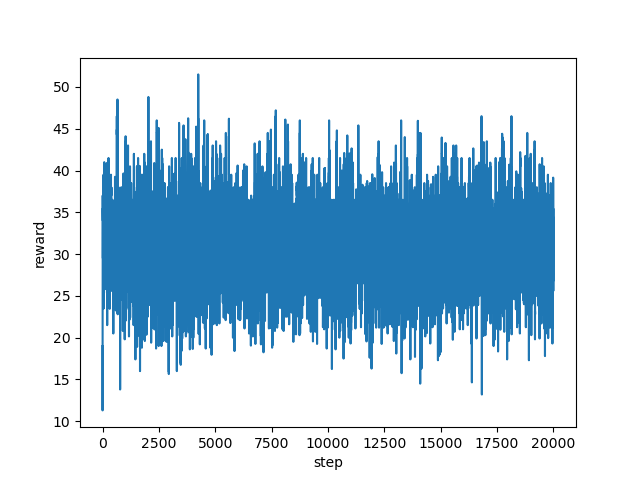

The table this chart was drawn from, first rows:
step, reward
0, 19.0
1, 11.3
2, 17.6
3, 20.15
4, 24.2
5, 28.4
6, 28.5
7, 31.5
8, 31.5
9, 37.0
10, 35.5
11, 35.0
12, 34.1
13, 34.0
14, 34.0
15, 34.0
16, 35.5
17, 29.5
18, 30.1
19, 32.1
20, 37.05
21, 36.0
22, 33.25
23, 28.7
24, 27.4
25, 28.3
26, 27.3
27, 30.85
28, 26.75
29, 25.6
30, 30.2
31, 26.9
32, 30.5
33, 26.1
34, 29.45
35, 34.95
36, 34.55
37, 39.15
38, 37.75
39, 25.0
40, 32.15
41, 39.5
42, 39.5
43, 39.5
44, 36.5
45, 36.5
46, 34.0
47, 31.7
48, 32.5
49, 29.45
50, 31.05
51, 25.8
52, 25.7
53, 23.8
54, 23.6
55, 23.5
56, 23.7
57, 25.15
58, 29.1
59, 32.8
... 19,940 more rows
